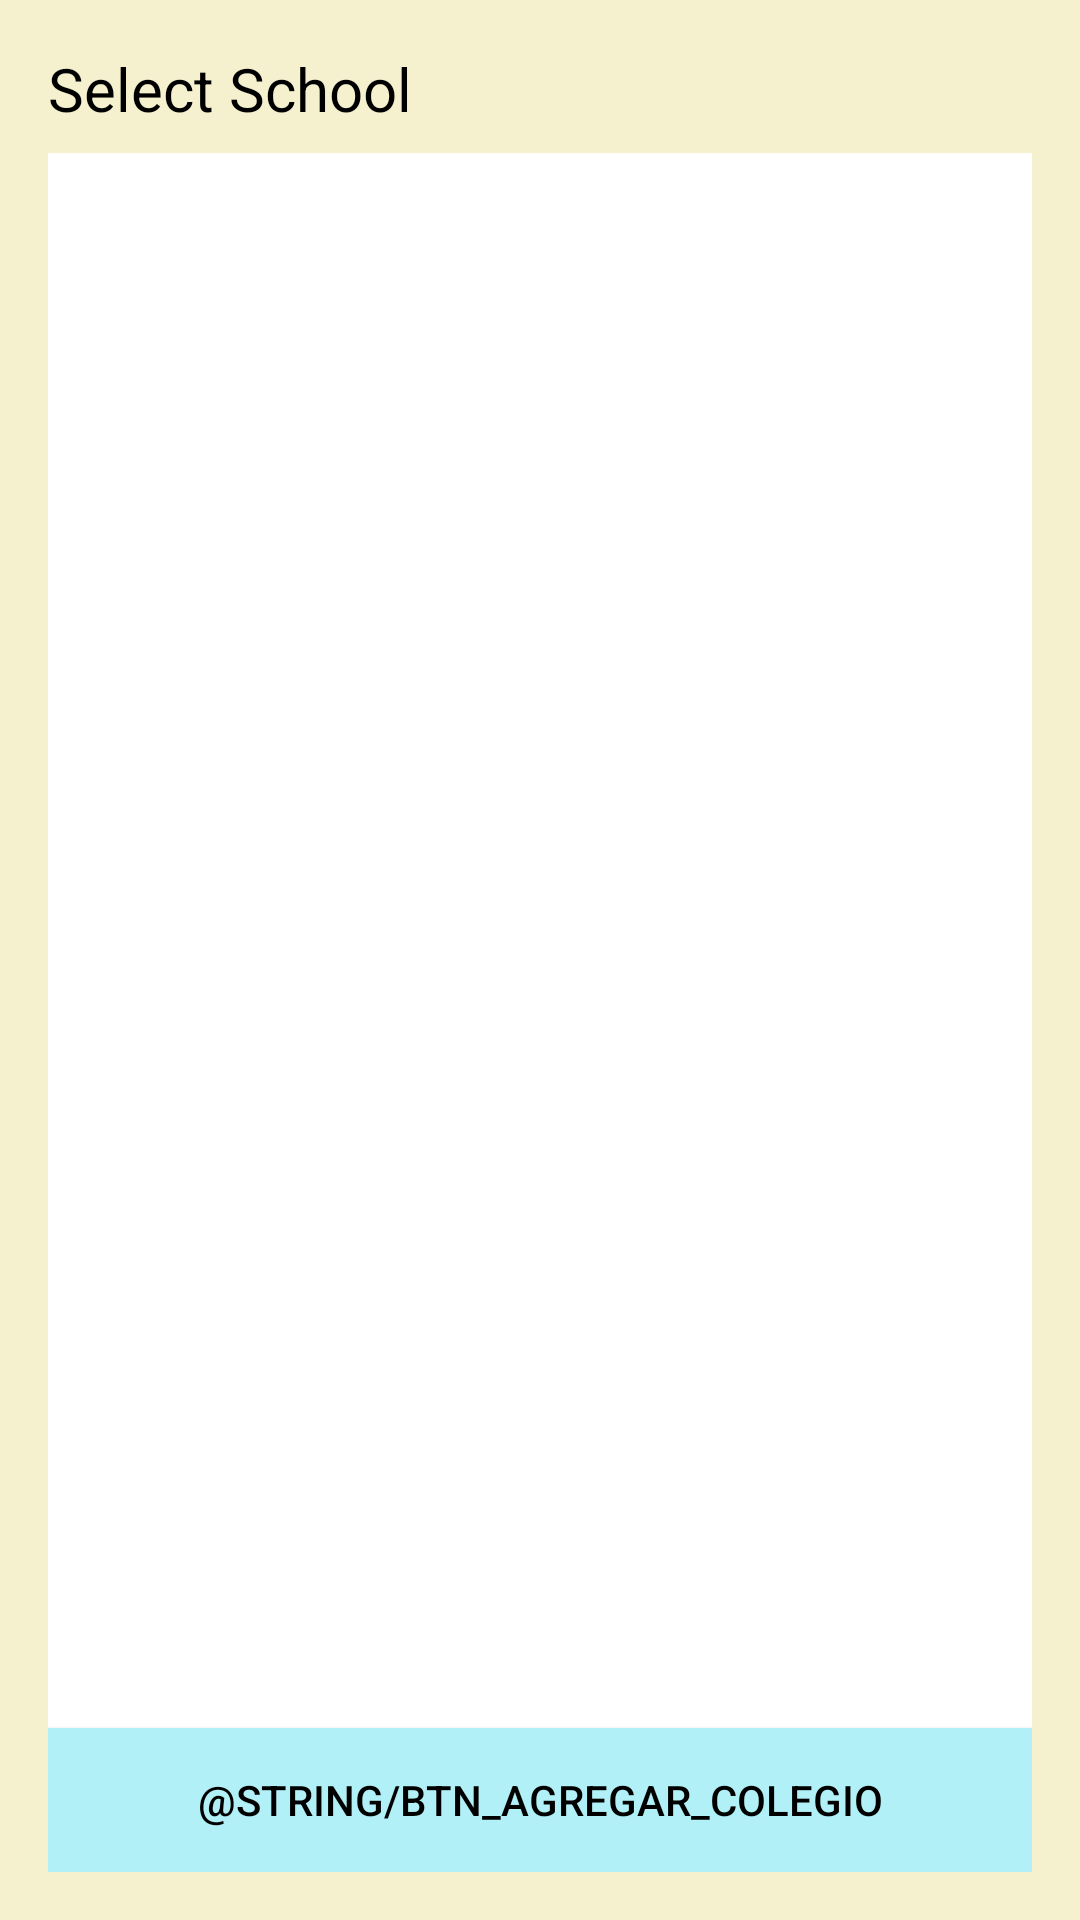

The Android layout XML behind this screen, and the referenced resources:
<!-- AndroidManifest.xml: application theme Theme.GestionClasesApp -->
<!-- res/layout/fragment_colegios.xml -->
<?xml version="1.0" encoding="utf-8"?>
<LinearLayout xmlns:android="http://schemas.android.com/apk/res/android"
    xmlns:tools="http://schemas.android.com/tools"
    android:layout_width="match_parent"
    android:layout_height="match_parent"
    android:background="@color/fondos"
    android:orientation="vertical"
    android:padding="16dp"
    tools:context=".ui.colegios.ColegiosFragment">

    <TextView
        android:id="@+id/schoolTitle"
        android:layout_width="wrap_content"
        android:layout_height="wrap_content"
        android:layout_marginBottom="8dp"
        android:text="Select School"
        android:textColor="@color/black"
        android:textSize="20sp" />

    <androidx.recyclerview.widget.RecyclerView
        android:id="@+id/rvColegios"
        android:layout_width="match_parent"
        android:layout_height="0dp"
        android:layout_weight="1"
        android:background="@color/white" />

    <Button
        android:id="@+id/btnAddColegio"
        android:layout_width="match_parent"
        android:layout_height="wrap_content"
        android:background="@color/primario"
        android:text="@string/btn_agregar_colegio"
        android:textColor="@color/black" />

</LinearLayout>
<!-- resources referenced by this layout -->
<resources>
  <color name="black">#FF000000</color>
  <color name="fondos">#F5F0CD</color>
  <color name="primario">#B1F0F7</color>
  <color name="white">#FFFFFFFF</color>
  <style name="Theme.GestionClasesApp" parent="Theme.MaterialComponents.DayNight.NoActionBar">
          
          <item name="colorPrimary">@color/purple_500</item>
          <item name="colorPrimaryVariant">@color/purple_700</item>
          <item name="colorOnPrimary">@color/white</item>
          
          <item name="colorSecondary">@color/teal_200</item>
          <item name="colorSecondaryVariant">@color/teal_700</item>
          <item name="colorOnSecondary">@color/black</item>
          
          <item name="android:statusBarColor">?attr/colorPrimaryVariant</item>
          
      </style>
  <color name="purple_500">#FF6200EE</color>
  <color name="purple_700">#FF3700B3</color>
  <color name="teal_200">#FF03DAC5</color>
  <color name="teal_700">#FF018786</color>
</resources>
